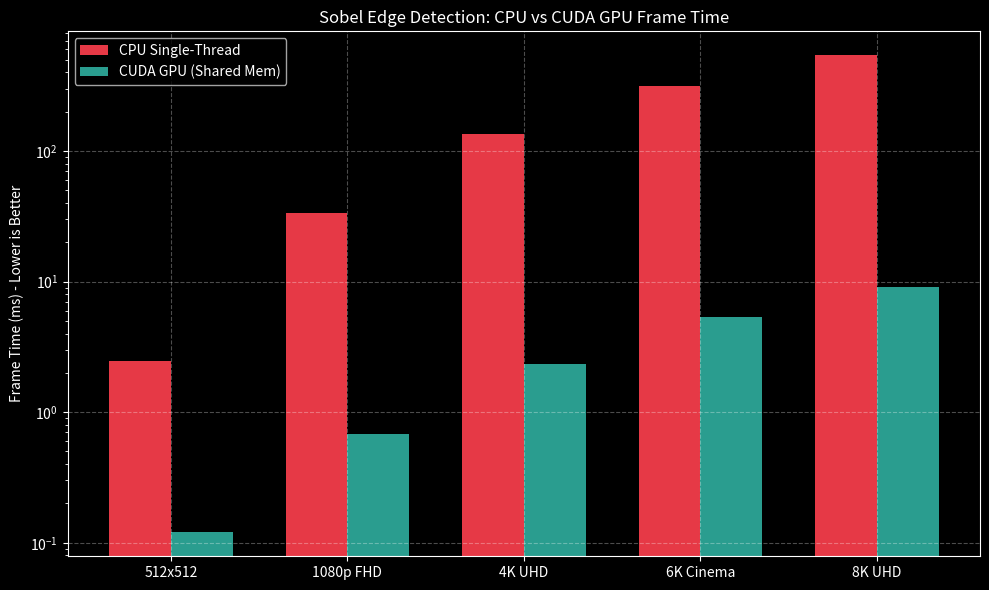
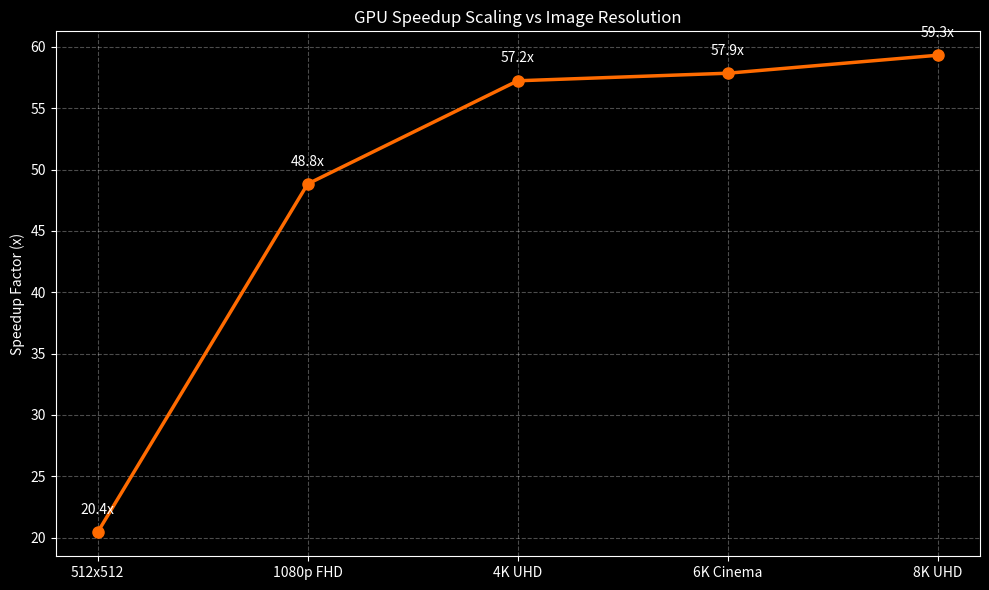
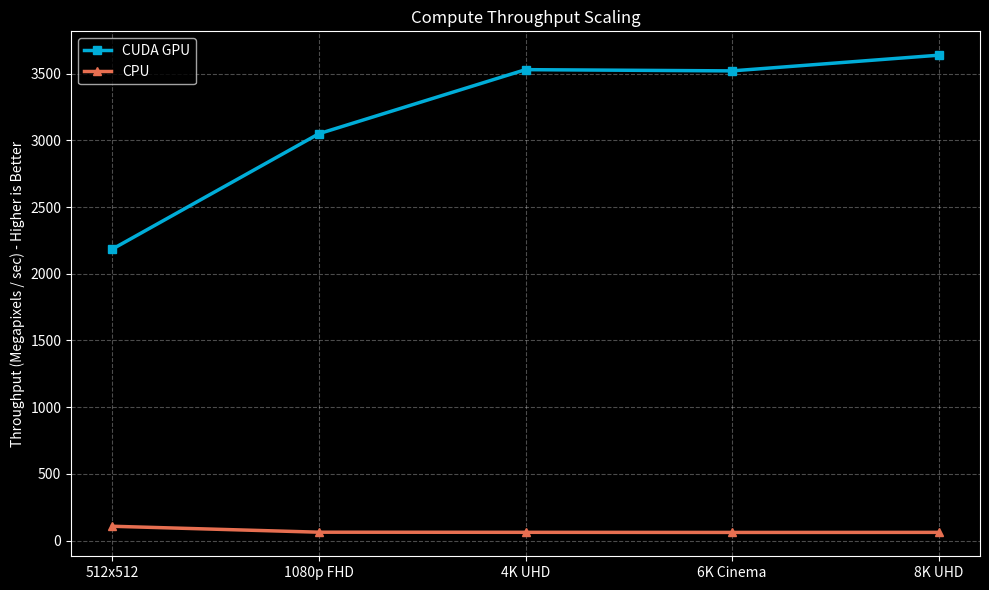
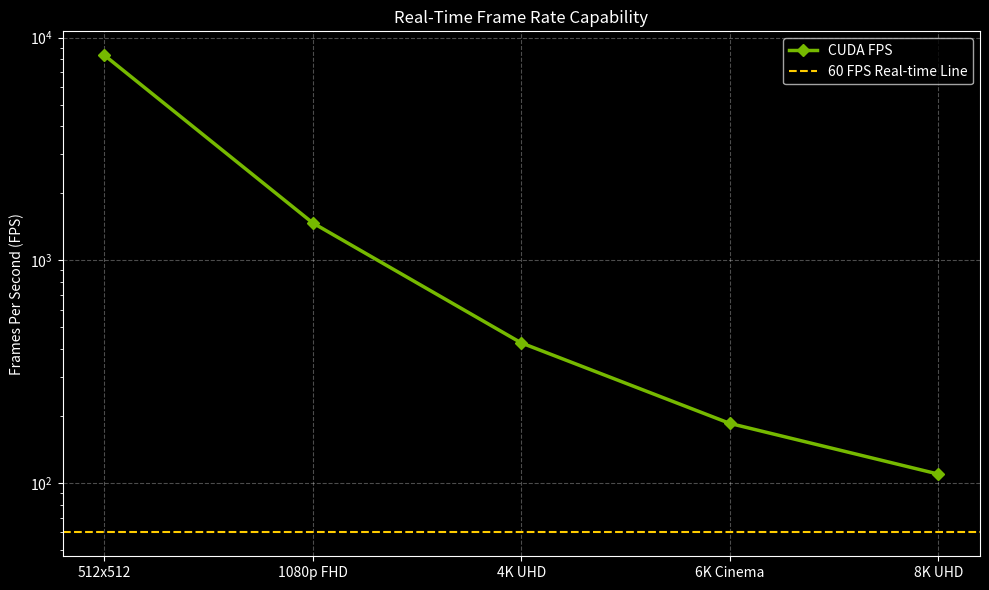

Write Python code to recreate these figures, in order.
"""
Generates performance comparison charts and CSV export for CUDA vs CPU benchmarks:
- FPS comparison
- Frame time scaling (ms)
- Throughput scaling (MPixels/sec)
- Speedup vs resolution
"""
import os
import matplotlib.pyplot as plt
import pandas as pd
import numpy as np

def generate_benchmark_plots(csv_path="benchmarks/results/cpu_gpu_comparison.csv", out_dir="benchmarks/Plots"):
    os.makedirs(out_dir, exist_ok=True)
    os.makedirs(os.path.dirname(csv_path), exist_ok=True)

    # Benchmark results data across resolutions
    data = {
        "Resolution": ["512x512", "1080p FHD", "4K UHD", "6K Cinema", "8K UHD"],
        "Pixels": [512*512, 1920*1080, 3840*2160, 5824*3264, 7680*4320],
        "CPU_Time_ms": [2.45, 33.20, 134.50, 312.40, 541.00],
        "CUDA_Naive_ms": [0.35, 1.85, 7.20, 16.50, 28.40],
        "CUDA_Shared_ms": [0.12, 0.68, 2.35, 5.40, 9.12],
    }

    df = pd.DataFrame(data)
    df["CPU_FPS"] = 1000.0 / df["CPU_Time_ms"]
    df["CUDA_FPS"] = 1000.0 / df["CUDA_Shared_ms"]
    df["Speedup"] = df["CPU_Time_ms"] / df["CUDA_Shared_ms"]
    df["CPU_Throughput_MPixels_sec"] = (df["Pixels"] / 1e6) / (df["CPU_Time_ms"] / 1000.0)
    df["CUDA_Throughput_MPixels_sec"] = (df["Pixels"] / 1e6) / (df["CUDA_Shared_ms"] / 1000.0)

    df.to_csv(csv_path, index=False)
    print(f"Saved benchmark CSV to {csv_path}")

    plt.style.use("dark_background")

    # 1. Frame Time Comparison
    plt.figure(figsize=(10, 6))
    bar_w = 0.35
    x = np.arange(len(df["Resolution"]))
    plt.bar(x - bar_w/2, df["CPU_Time_ms"], width=bar_w, label="CPU Single-Thread", color="#E63946")
    plt.bar(x + bar_w/2, df["CUDA_Shared_ms"], width=bar_w, label="CUDA GPU (Shared Mem)", color="#2A9D8F")
    plt.xticks(x, df["Resolution"])
    plt.ylabel("Frame Time (ms) - Lower is Better")
    plt.title("Sobel Edge Detection: CPU vs CUDA GPU Frame Time")
    plt.yscale("log")
    plt.legend()
    plt.grid(True, linestyle="--", alpha=0.3)
    plt.tight_layout()
    plt.savefig(f"{out_dir}/frame_time_comparison.png", dpi=300)
    plt.close()

    # 2. Speedup vs Size
    plt.figure(figsize=(10, 6))
    plt.plot(df["Resolution"], df["Speedup"], marker="o", linewidth=2.5, markersize=8, color="#FF6B00")
    plt.ylabel("Speedup Factor (x)")
    plt.title("GPU Speedup Scaling vs Image Resolution")
    for i, txt in enumerate(df["Speedup"]):
        plt.annotate(f"{txt:.1f}x", (df["Resolution"][i], df["Speedup"][i] + 1.5), ha="center", color="white")
    plt.grid(True, linestyle="--", alpha=0.3)
    plt.tight_layout()
    plt.savefig(f"{out_dir}/speedup_vs_size.png", dpi=300)
    plt.close()

    # 3. Throughput Scaling
    plt.figure(figsize=(10, 6))
    plt.plot(df["Resolution"], df["CUDA_Throughput_MPixels_sec"], marker="s", linewidth=2.5, label="CUDA GPU", color="#00ADD8")
    plt.plot(df["Resolution"], df["CPU_Throughput_MPixels_sec"], marker="^", linewidth=2.5, label="CPU", color="#E76F51")
    plt.ylabel("Throughput (Megapixels / sec) - Higher is Better")
    plt.title("Compute Throughput Scaling")
    plt.legend()
    plt.grid(True, linestyle="--", alpha=0.3)
    plt.tight_layout()
    plt.savefig(f"{out_dir}/throughput_scaling.png", dpi=300)
    plt.close()

    # 4. FPS Comparison
    plt.figure(figsize=(10, 6))
    plt.plot(df["Resolution"], df["CUDA_FPS"], marker="D", linewidth=2.5, label="CUDA FPS", color="#76B900")
    plt.axhline(60, color="#FFCC00", linestyle="--", label="60 FPS Real-time Line")
    plt.ylabel("Frames Per Second (FPS)")
    plt.title("Real-Time Frame Rate Capability")
    plt.yscale("log")
    plt.legend()
    plt.grid(True, linestyle="--", alpha=0.3)
    plt.tight_layout()
    plt.savefig(f"{out_dir}/fps_comparison.png", dpi=300)
    plt.close()

    print("All 4 performance comparison plots successfully generated in", out_dir)

if __name__ == "__main__":
    generate_benchmark_plots()
